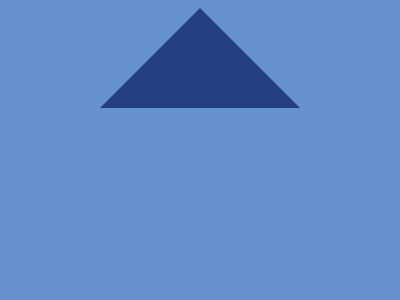

Here is a drawing made with CSS. Write the source that renders it.

<!DOCTYPE html>
<html lang="en">
  <head>
    <meta charset="UTF-8" />
    <meta http-equiv="X-UA-Compatible" content="IE=edge" />
    <meta name="viewport" content="width=device-width, initial-scale=1.0" />
    <title>Document</title>
  </head>
  <body>
    <div></div>
    <style>
      * {
        background: #6592cf;
      }
      div {
        width: 150;
        height: 105;
        background: #243d83;
        border-radius: 0 0 10px 10px;
        position: absolute;
        left: 50%;
        transform: translateX(-50%);
        bottom: 50;
      }
      :before,
      :after {
        content: "";
        position: absolute;
        left: 50%;
        transform: translateX(-50%);
      }
      div:before {
        width: 100;
        height: 10;
        border-radius: 10px;
        background: #eebb59;
      }
      div:after {
        width: 50;
        height: 50;
        border-radius: 10px 10px 0 0;
        bottom: 0;
        background: #eeb850;
      }
      body:before {
        border-color: transparent transparent #243d83;
        border-style: solid;
        border-width: 0 100px 100px;
        top: 50;
      }
    </style>
  </body>
</html>
